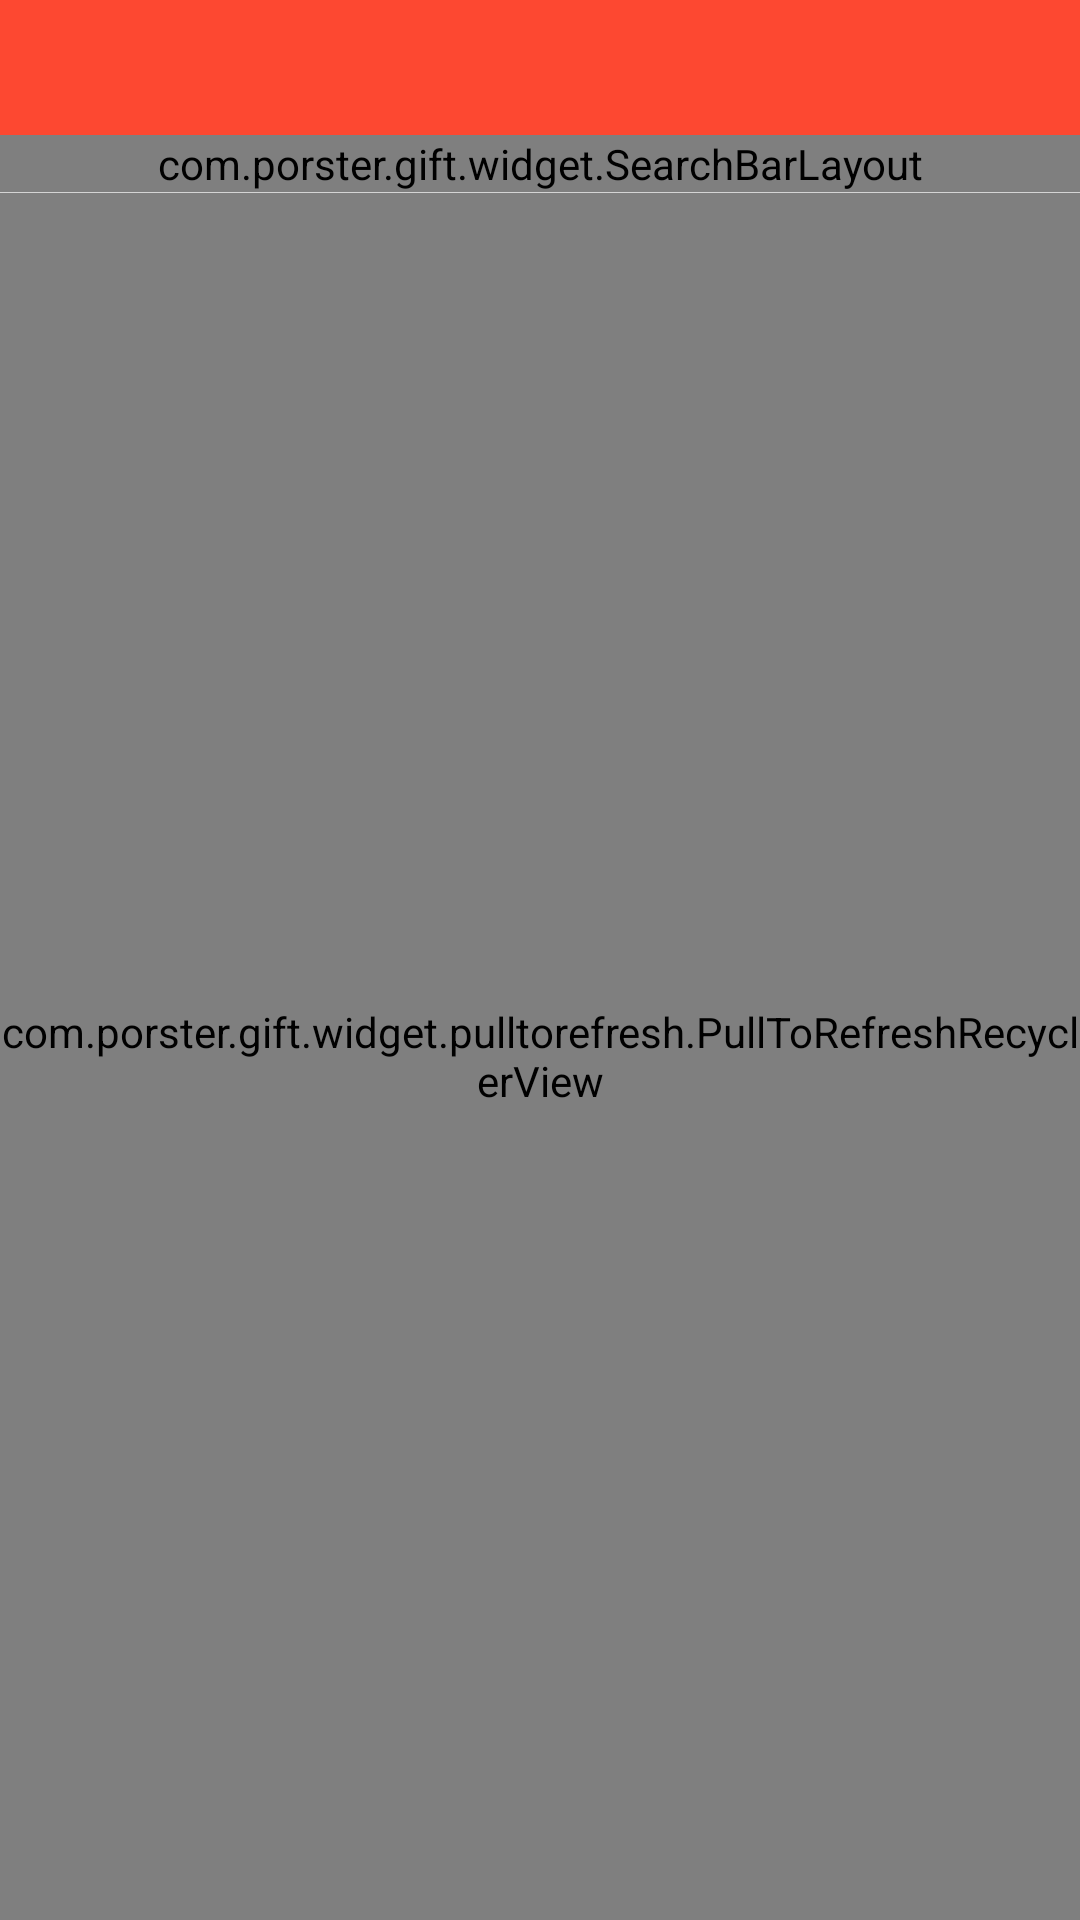

Reconstruct the res/layout file that produces this screen, plus the resources it refers to.
<!-- AndroidManifest.xml: application theme BaseTheme.AppTheme -->
<!-- res/layout/fragment_search.xml -->
<?xml version="1.0" encoding="utf-8"?>
<LinearLayout xmlns:android="http://schemas.android.com/apk/res/android"
              android:orientation="vertical"
              android:background="@color/bg_color"
              android:layout_width="match_parent"
              android:layout_height="match_parent">
    <include layout="@layout/layout_title"/>
    <com.porster.gift.widget.SearchBarLayout
        android:id="@+id/search_bar"
        android:layout_width="match_parent"
        android:hint="搜索答案,支持拼音中文"
        android:textSize="16sp"
        android:layout_height="wrap_content"/>
    <View style="@style/divider_horizontal"/>
    <com.porster.gift.widget.pulltorefresh.PullToRefreshRecyclerView
        android:id="@+id/recycler_view"
        android:layout_width="match_parent"
        android:layout_height="match_parent"/>
</LinearLayout>
<!-- res/layout/layout_title.xml (included above) -->
<?xml version="1.0" encoding="utf-8"?>
<RelativeLayout xmlns:android="http://schemas.android.com/apk/res/android"
    android:id="@+id/title_bar_layout"
    android:layout_width="match_parent"
    android:layout_height="45dp"
    android:background="@color/theme_color"
    android:orientation="vertical" >

    <LinearLayout
        android:id="@+id/title_bar_left_layout"
        android:layout_width="wrap_content"
        android:layout_height="match_parent"
        android:layout_centerVertical="true"
        android:orientation="horizontal" >

        <TextView
            android:id="@+id/title_bar_left_txt"
            android:layout_width="wrap_content"
            android:layout_height="match_parent"
            android:clickable="true"
            android:drawablePadding="5dp"
            android:padding="10dp"
            android:textColor="@color/white"
            android:textSize="16sp"
            android:visibility="gone" />
    </LinearLayout>

    <LinearLayout
        android:id="@+id/title_bar_right_layout"
        android:layout_width="wrap_content"
        android:layout_height="wrap_content"
        android:layout_alignParentRight="true"
        android:layout_centerVertical="true"
        android:gravity="right"
        android:orientation="horizontal" >

        <ImageButton
            android:id="@+id/title_bar_right_img_extra"
            android:layout_width="wrap_content"
            android:layout_height="wrap_content"
            android:background="@color/transparent"
            android:contentDescription="@string/app_name"
            android:visibility="gone"
            android:padding="11dp" />

        <ImageButton
            android:id="@+id/title_bar_right_img"
            android:layout_width="wrap_content"
            android:layout_height="fill_parent"
            android:background="@color/transparent"
            android:contentDescription="@string/app_name"
            android:padding="11dp" />

        <TextView
            android:id="@+id/title_bar_right_txt"
            android:layout_width="wrap_content"
            android:layout_height="match_parent"
            android:clickable="true"
            android:padding="10dp"
            android:visibility="gone"
            android:textColor="@color/white"
            android:textSize="16sp" />
    </LinearLayout>

    <TextView
        android:id="@+id/title_bar_title"
        android:layout_width="wrap_content"
        android:layout_height="match_parent"
        android:layout_centerInParent="true"
        android:layout_marginLeft="45dp"
        android:layout_marginRight="45dp"
        android:gravity="center"
        android:maxLength="12"
        android:singleLine="true"
        android:textColor="@color/white"
        android:textSize="20sp" />
    <View
        android:id="@+id/title_bar_bottom_line"
        style="@style/divider_horizontal"
        android:visibility="gone"
        android:layout_alignParentBottom="true"/>
</RelativeLayout>
<!-- resources referenced by this layout -->
<resources>
  <color name="bg_color">#f8f8f8</color>
  <color name="theme_color">#FD4831</color>
  <color name="transparent">#00000000</color>
  <color name="white">#ffffff</color>
  <string name="app_name">认证必过</string>
  <style name="divider_horizontal"> 
          <item name="android:layout_width">fill_parent</item>
          <item name="android:layout_height">0.1dp</item>
          <item name="android:background">#d4d4d4</item>
          <item name="android:orientation">vertical</item>
      </style>
  <style name="BaseTheme.AppTheme" parent="@android:style/Theme.Black.NoTitleBar">
      </style>
</resources>
